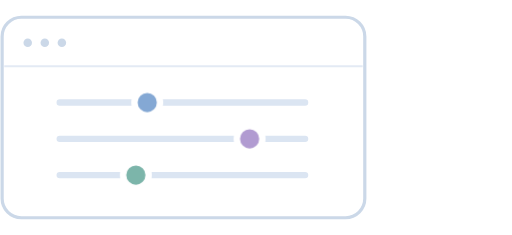
t = 0.00 s
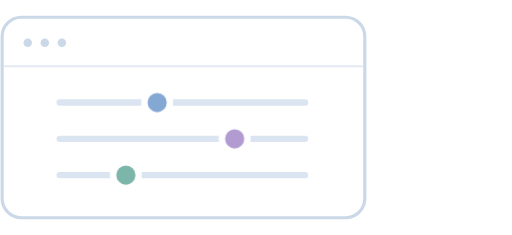
t = 4.00 s
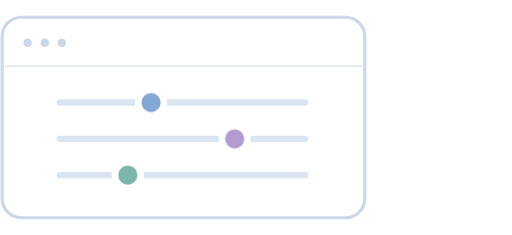
t = 4.50 s
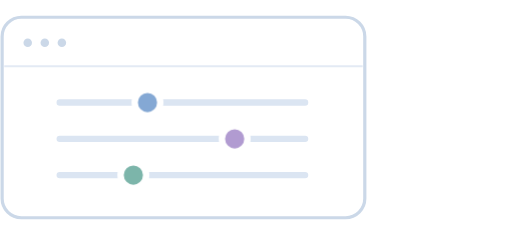
t = 5.00 s
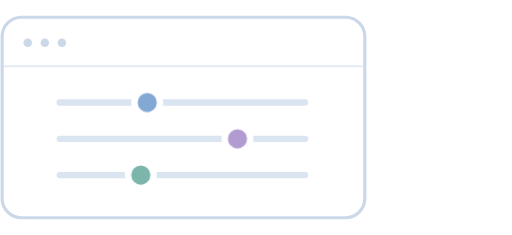
t = 6.60 s
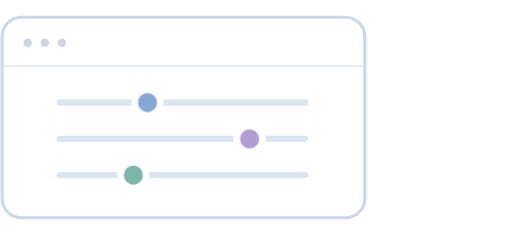
t = 8.20 s

The animated SVG that drew these frames (rendered in a browser with its animation timeline set to each time). Animation: 1 CSS @keyframes rule; frames cover the first 8.20 s, repeats indefinitely.

<svg xmlns="http://www.w3.org/2000/svg" width="240" height="110" viewBox="0 0 240 110"><style>.ff-art-configure-control{animation:ff-art-configure 8s ease-in-out infinite}.ff-art-configure-control:nth-child(2){animation-delay:-2s}.ff-art-configure-control:nth-child(3){animation-delay:-4s}@keyframes ff-art-configure{0%,65%,100%{transform:translateX(0)}25%,40%{transform:translateX(7px)}}@media(prefers-reduced-motion:reduce){.ff-art-configure-control{animation:none}}</style><g transform="translate(-34 0)"><rect x="35" y="8" width="170" height="94" rx="9" fill="var(--pane-bg, #fff)" stroke="var(--hairline-color, #cbd8e8)" stroke-width="1.5"/><path d="M36 31h168" stroke="var(--hairline-color, #e3eaf4)"/><g fill="var(--light-text-color, #cbd8e8)"><circle cx="47" cy="20" r="2"/><circle cx="55" cy="20" r="2"/><circle cx="63" cy="20" r="2"/></g><g stroke="var(--hairline-color, #dbe5f2)" stroke-width="3" stroke-linecap="round"><path d="M62 48h115M62 65h115M62 82h115"/></g><g stroke="var(--pane-bg, #fff)" stroke-width="3"><circle class="ff-art-configure-control" cx="103" cy="48" r="6" fill="#84a8d4"/><circle class="ff-art-configure-control" cx="144" cy="65" r="6" fill="#b19bd1"/><circle class="ff-art-configure-control" cx="93" cy="82" r="6" fill="#7cb5aa"/></g></g></svg>
